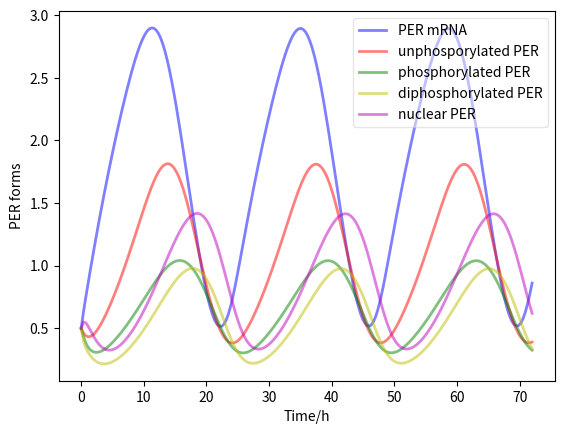

Source code (Python):
'''
Dynamical system implementing Goldbeter circadian rhythm model.
Generates plot of rate reactions over time.
'''

import numpy as np
from scipy.integrate import odeint
from matplotlib.pyplot import show, figure

#Define parameters
vs, vm, vd = 0.76, 0.65, 0.95
ks, k1, k2 = 0.38, 1.9, 1.3
V1, V2, V3, V4 = 3.2, 1.58, 5, 2.5

Km, Kd, Kl = 0.5, 0.2, 1
K1, K2, K3, K4 = 2, 2, 2, 2

n = 4

#Defining starting values
MP0, P00, P10, P20, PN0 = 0.5, 0.5, 0.5, 0.5, 0.5

t = np.linspace(0, 72, 200)

def deriv(y, t, vs, vm, vd, ks, k1, k2, V1, V2, V3, V4, Km, Kd, Kl, K1, K2, K3, K4, n):
    MP, P0, P1, P2, PN = y
    dMPdt = (vs*(Kl**n/((Kl**n)+(PN**n)))) - (vm*(MP/(Km+MP)))
    dP0dt = (ks*MP) - (V1*(P0/(K1+P0))) + (V2*(P1/(K2+P1)))
    dP1dt = (V1*(P0/(K1+P0))) - (V2*(P1/(K2+P1))) - (V3*(P1/(K3+P1))) + (V4*(P2/(K4+P2)))
    dP2dt = (V3*(P1/(K3+P1))) - (V4*(P2/(K4+P2))) - (k1*P2) + (k2*PN) - (vd*(P2/(Kd+P2)))
    dPNdt = (k1*P2) - (k2*PN)
    return dMPdt, dP0dt, dP1dt, dP2dt, dPNdt

y0 = [MP0, P00, P10, P20, PN0]

#Integrate equations over time grid with odeint
sol = odeint(deriv, y0, t, args=(vs, vm, vd, ks, k1, k2, V1, V2, V3, V4, Km, Kd, Kl, K1, K2, K3, K4, n))
MP, P0, P1, P2, PN = sol.T

PT = P0, P1, P2, PN

#Plot integrated functions
fig1 = figure(facecolor='w')
ax1 = fig1.add_subplot(111, axisbelow=True)
ax1.plot(t, MP, 'b', alpha=0.5, lw=2, label='PER mRNA')
ax1.plot(t, P0, 'r', alpha=0.5, lw=2, label='unphosporylated PER')
ax1.plot(t, P1, 'g', alpha=0.5, lw=2, label='phosphorylated PER')
ax1.plot(t, P2, 'y', alpha=0.5, lw=2, label='diphosphorylated PER')
ax1.plot(t, PN, 'm', alpha=0.5, lw=2, label='nuclear PER')
ax1.set_xlabel('Time/h')
ax1.set_ylabel('PER forms')
legend1 = ax1.legend()
legend1.get_frame().set_alpha(0.5)
show()